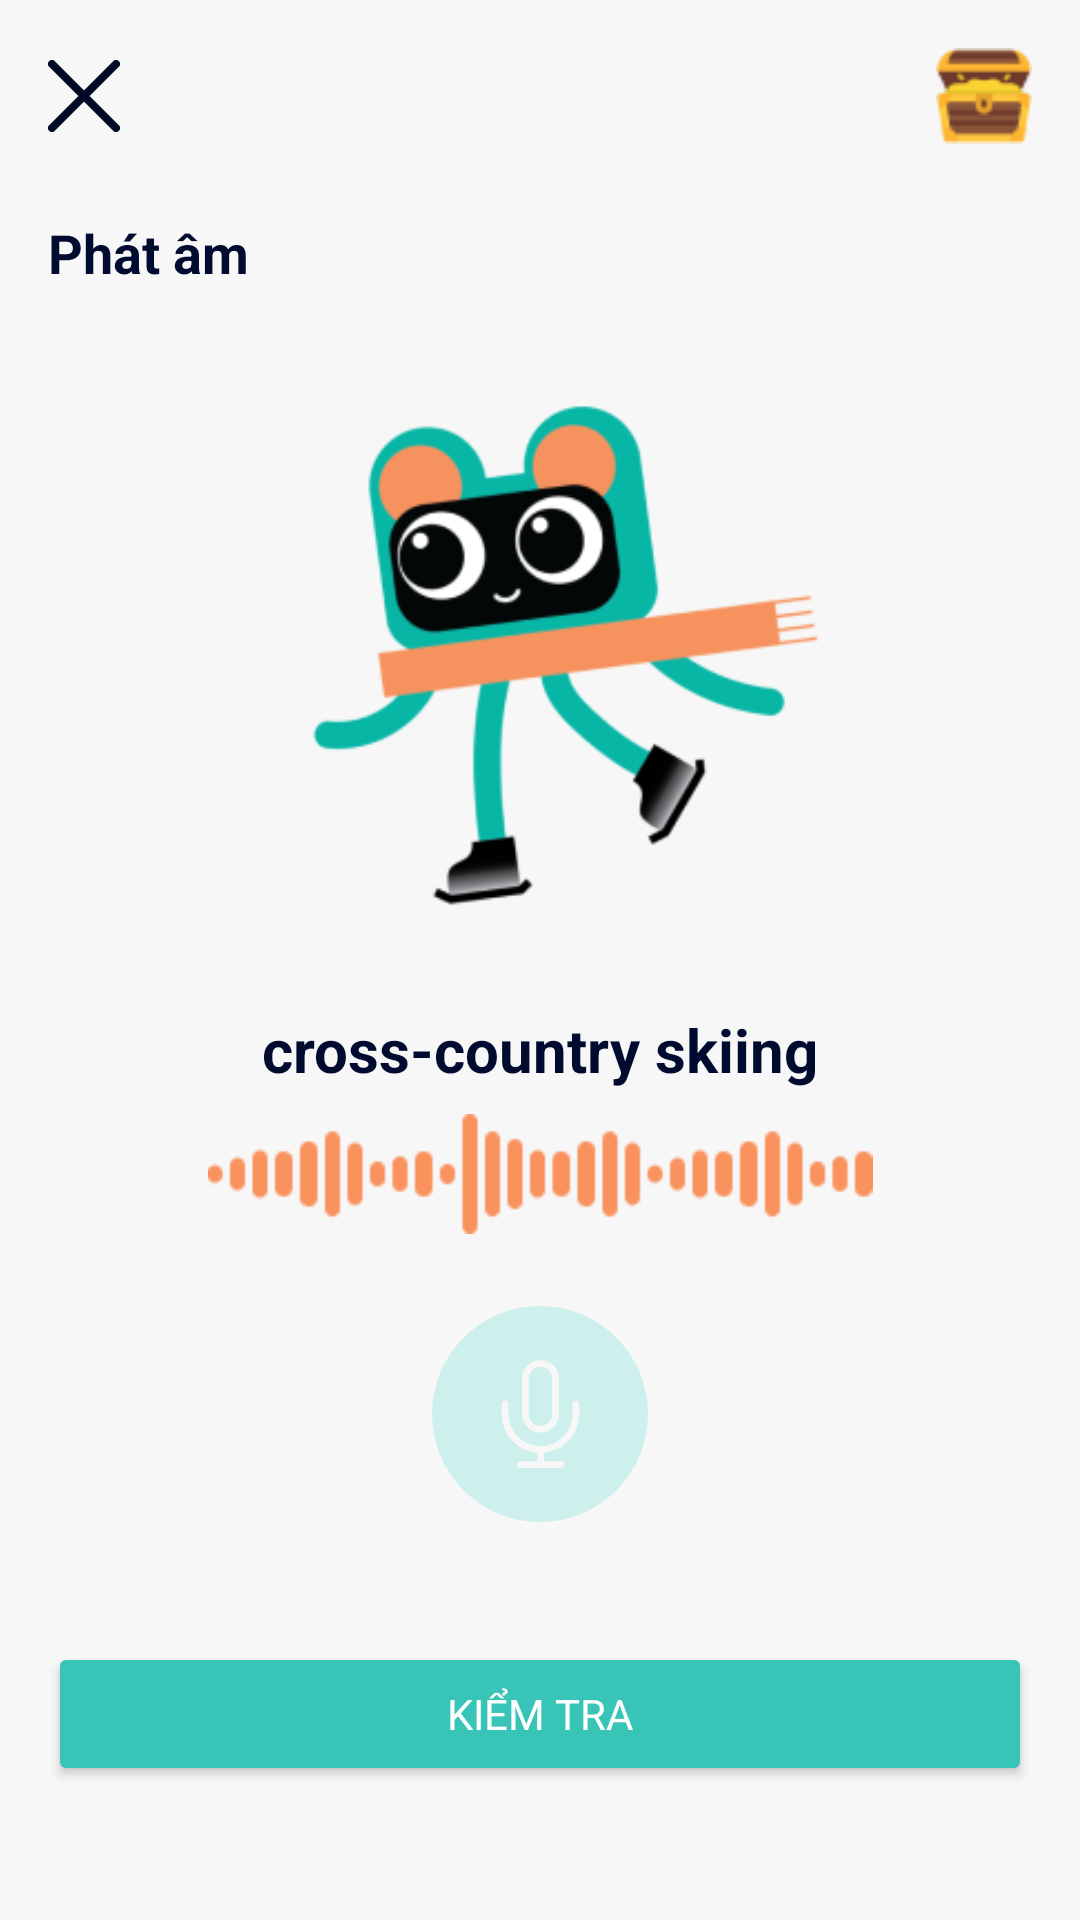

Layout XML and referenced resources for this Android screen:
<!-- AndroidManifest.xml: application theme Theme.LzyEnglish -->
<!-- res/layout/fragment_timer.xml -->
<RelativeLayout xmlns:android="http://schemas.android.com/apk/res/android"
    android:layout_width="match_parent"
    android:layout_height="match_parent"
    android:background="@color/color_background"
    android:padding="16dp">

    
    <LinearLayout
        android:id="@+id/header"
        android:layout_width="match_parent"
        android:layout_height="wrap_content"
        android:orientation="horizontal"
        android:gravity="center_vertical"
        android:layout_marginBottom="24dp">

        
        <ImageView
            android:layout_width="24dp"
            android:layout_height="24dp"
            android:src="@drawable/ic_back"
            android:contentDescription="Back Icon"
            android:layout_marginEnd="16dp" />

        <ProgressBar
            android:id="@+id/progress_bar"
            android:layout_width="0dp"
            android:layout_height="8dp"
            android:layout_weight="1"
            android:progress="50"
            android:progressDrawable="@drawable/progress_bar_style"
            android:backgroundTint="@color/color_gray_300" />

        
        <ImageView
            android:layout_width="32dp"
            android:layout_height="32dp"
            android:src="@drawable/ic_treasure"
            android:contentDescription="Treasure Icon"
            android:layout_marginStart="16dp" />
    </LinearLayout>

    
    <TextView
        android:id="@+id/tv_title"
        android:layout_width="wrap_content"
        android:layout_height="wrap_content"
        android:text="Phát âm"
        android:textSize="18sp"
        android:textStyle="bold"
        android:textColor="@color/color_navy_100"
        android:layout_below="@+id/header"
        android:layout_marginBottom="24dp" />

    
    <ImageView
        android:id="@+id/ic_mascot_scarf"
        android:layout_width="200dp"
        android:layout_height="200dp"
        android:src="@drawable/ic_mascot_scarf"
        android:contentDescription="Mascot Image"
        android:layout_centerHorizontal="true"
        android:layout_below="@+id/tv_title"
        android:layout_marginBottom="16dp" />

    
    <TextView
        android:id="@+id/tv_word"
        android:layout_width="wrap_content"
        android:layout_height="wrap_content"
        android:text="cross-country skiing"
        android:textSize="20sp"
        android:textStyle="bold"
        android:textColor="@color/color_navy_100"
        android:layout_centerHorizontal="true"
        android:layout_below="@+id/ic_mascot_scarf"
        android:layout_marginBottom="8dp" />

    
    <ImageView
        android:id="@+id/ic_waveform"
        android:layout_width="match_parent"
        android:layout_height="40dp"
        android:src="@drawable/ic_waveform"
        android:contentDescription="Waveform"
        android:layout_below="@+id/tv_word"
        android:layout_marginBottom="24dp" />

    
    <LinearLayout
        android:id="@+id/microphone_button"
        android:layout_width="72dp"
        android:layout_height="72dp"
        android:background="@drawable/icon_background_teal"
        android:orientation="vertical"
        android:gravity="center"
        android:layout_below="@+id/ic_waveform"
        android:layout_centerHorizontal="true"
        android:layout_marginBottom="24dp">

        <ImageView
            android:layout_width="36dp"
            android:layout_height="36dp"
            android:src="@drawable/ic_microphone"
            android:contentDescription="Microphone Icon" />
    </LinearLayout>

    
    <Button
        android:id="@+id/btn_check"
        android:layout_width="match_parent"
        android:layout_height="wrap_content"
        android:backgroundTint="@color/color_teal_400"
        android:text="Kiểm tra"
        android:textColor="@android:color/white"
        android:layout_below="@+id/microphone_button"
        android:layout_marginTop="16dp" />

    

</RelativeLayout>
<!-- resources referenced by this layout -->
<resources>
  <color name="color_background">#F7F7F7</color>
  <color name="color_gray_300">#B0B3BF</color>
  <color name="color_navy_100">#000B2F</color>
  <color name="color_teal_400">#38C5B8</color>
  <!-- drawable ic_back (drawable) -->
  <vector xmlns:android="http://schemas.android.com/apk/res/android"
      android:width="18dp"
      android:height="18dp"
      android:viewportWidth="18"
      android:viewportHeight="18">
    <path
        android:pathData="M17,1L1,17M1,1L17,17"
        android:strokeLineJoin="round"
        android:strokeWidth="2"
        android:fillColor="#00000000"
        android:strokeColor="#000926"
        android:strokeLineCap="round"/>
  </vector>
  <!-- drawable ic_mascot_scarf: png bitmap (drawable, 20887 bytes) -->
  <!-- drawable ic_microphone (drawable) -->
  <vector xmlns:android="http://schemas.android.com/apk/res/android"
      android:width="24dp"
      android:height="32dp"
      android:viewportWidth="24"
      android:viewportHeight="32">
    <path
        android:pathData="M22.5,13V16C22.5,21.799 17.799,26.5 12,26.5M1.5,13V16C1.5,21.799 6.201,26.5 12,26.5M12,26.5V31M6,31H18M12,20.5C9.515,20.5 7.5,18.485 7.5,16V5.5C7.5,3.015 9.515,1 12,1C14.485,1 16.5,3.015 16.5,5.5V16C16.5,18.485 14.485,20.5 12,20.5Z"
        android:strokeLineJoin="round"
        android:strokeWidth="2"
        android:fillColor="#00000000"
        android:strokeColor="#F7F7F7"
        android:strokeLineCap="round"/>
  </vector>
  <!-- drawable ic_treasure: png bitmap (drawable, 1527 bytes) -->
  <!-- drawable ic_waveform: png bitmap (drawable, 1239 bytes) -->
  <!-- drawable icon_background_teal (drawable) -->
  <?xml version="1.0" encoding="utf-8"?>
  <shape xmlns:android="http://schemas.android.com/apk/res/android"
      android:shape="oval">
  
      <solid android:color="@color/color_teal_100" />
  </shape>
  <!-- drawable progress_bar_style (drawable) -->
  <layer-list xmlns:android="http://schemas.android.com/apk/res/android">
      
      <item android:id="@android:id/background">
          <shape android:shape="rectangle">
              <solid android:color="@color/color_gray_300" />
              <corners android:radius="4dp" />
          </shape>
      </item>
      
      <item android:id="@android:id/progress">
          <clip>
              <shape android:shape="rectangle">
                  <solid android:color="@color/color_teal_400" />
                  <corners android:radius="4dp" />
              </shape>
          </clip>
      </item>
  </layer-list>
  <style name="Theme.LzyEnglish" parent="Base.Theme.LzyEnglish" />
  <color name="color_teal_100">#CDF0ED</color>
  <style name="Base.Theme.LzyEnglish" parent="Theme.Material3.DayNight.NoActionBar">
          
          <item name="colorPrimary">@color/color_teal_500</item>
          <item name="colorPrimaryVariant">@color/color_teal_400</item>
          <item name="colorSecondary">@color/color_peach_500</item>
          <item name="colorSecondaryVariant">@color/color_peach_400</item>
  
          
          <item name="colorSurface">@color/color_gray_100</item>
  
          
          <item name="colorError">@color/color_error</item>
  
          
          <item name="colorOnPrimary">@color/color_background</item>
          <item name="colorOnSecondary">@color/color_navy_200</item>
          <item name="colorOnBackground">@color/color_navy_300</item>
          <item name="colorOnSurface">@color/color_gray_300</item>
  
          <item name="fontFamily">@font/outfit_regular</item>
  
      </style>
  <color name="color_teal_500">#06B6A6</color>
  <color name="color_peach_500">#F9925D</color>
  <color name="color_peach_400">#FAA87D</color>
  <color name="color_gray_100">#E6E7EA</color>
  <color name="color_error">#F04438</color>
  <color name="color_navy_200">#000A2A</color>
  <color name="color_navy_300">#000926</color>
</resources>
